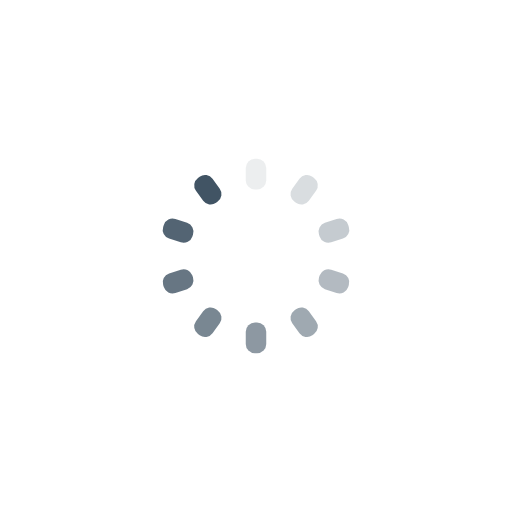
t = 0.00 s
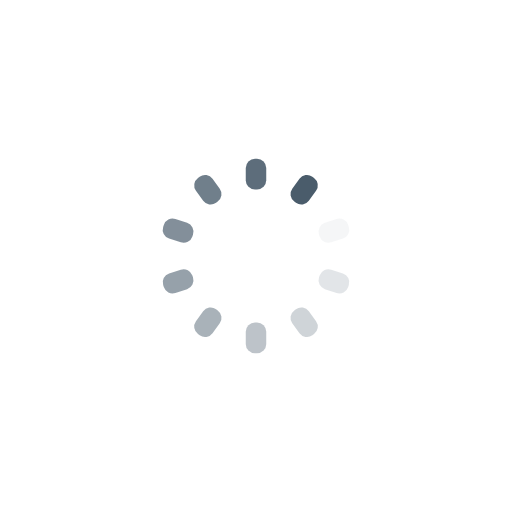
t = 0.25 s
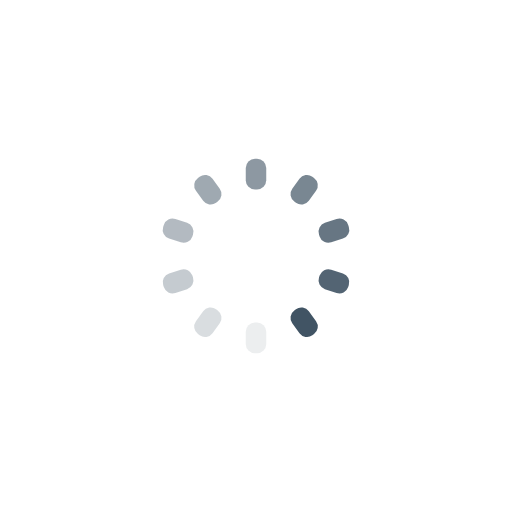
t = 0.50 s
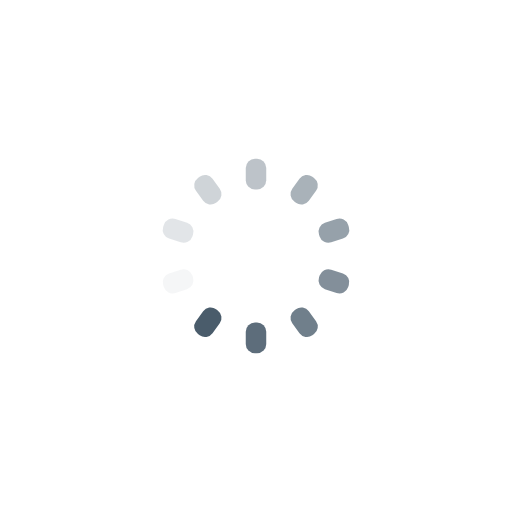
t = 0.75 s

The animated SVG that drew these frames (rendered in a browser with its animation timeline set to each time). Animation: 10 SMIL elements (animate=10); one cycle of 1.00 s, repeats indefinitely.

<svg xmlns="http://www.w3.org/2000/svg" viewBox="0 0 100 100" preserveAspectRatio="xMidYMid" width="200" height="200" style="shape-rendering: auto; display: block; background: none;" xmlns:xlink="http://www.w3.org/1999/xlink"><g><g transform="rotate(0 50 50)">
  <rect fill="#415464" height="6" width="4" ry="1.8" rx="1.8" y="31" x="48">
    <animate repeatCount="indefinite" begin="-0.9s" dur="1s" keyTimes="0;1" values="1;0" attributeName="opacity"></animate>
  </rect>
</g><g transform="rotate(36 50 50)">
  <rect fill="#415464" height="6" width="4" ry="1.8" rx="1.8" y="31" x="48">
    <animate repeatCount="indefinite" begin="-0.8s" dur="1s" keyTimes="0;1" values="1;0" attributeName="opacity"></animate>
  </rect>
</g><g transform="rotate(72 50 50)">
  <rect fill="#415464" height="6" width="4" ry="1.8" rx="1.8" y="31" x="48">
    <animate repeatCount="indefinite" begin="-0.7s" dur="1s" keyTimes="0;1" values="1;0" attributeName="opacity"></animate>
  </rect>
</g><g transform="rotate(108 50 50)">
  <rect fill="#415464" height="6" width="4" ry="1.8" rx="1.8" y="31" x="48">
    <animate repeatCount="indefinite" begin="-0.6s" dur="1s" keyTimes="0;1" values="1;0" attributeName="opacity"></animate>
  </rect>
</g><g transform="rotate(144 50 50)">
  <rect fill="#415464" height="6" width="4" ry="1.8" rx="1.8" y="31" x="48">
    <animate repeatCount="indefinite" begin="-0.5s" dur="1s" keyTimes="0;1" values="1;0" attributeName="opacity"></animate>
  </rect>
</g><g transform="rotate(180 50 50)">
  <rect fill="#415464" height="6" width="4" ry="1.8" rx="1.8" y="31" x="48">
    <animate repeatCount="indefinite" begin="-0.4s" dur="1s" keyTimes="0;1" values="1;0" attributeName="opacity"></animate>
  </rect>
</g><g transform="rotate(216 50 50)">
  <rect fill="#415464" height="6" width="4" ry="1.8" rx="1.8" y="31" x="48">
    <animate repeatCount="indefinite" begin="-0.3s" dur="1s" keyTimes="0;1" values="1;0" attributeName="opacity"></animate>
  </rect>
</g><g transform="rotate(252 50 50)">
  <rect fill="#415464" height="6" width="4" ry="1.8" rx="1.8" y="31" x="48">
    <animate repeatCount="indefinite" begin="-0.2s" dur="1s" keyTimes="0;1" values="1;0" attributeName="opacity"></animate>
  </rect>
</g><g transform="rotate(288 50 50)">
  <rect fill="#415464" height="6" width="4" ry="1.8" rx="1.8" y="31" x="48">
    <animate repeatCount="indefinite" begin="-0.1s" dur="1s" keyTimes="0;1" values="1;0" attributeName="opacity"></animate>
  </rect>
</g><g transform="rotate(324 50 50)">
  <rect fill="#415464" height="6" width="4" ry="1.8" rx="1.8" y="31" x="48">
    <animate repeatCount="indefinite" begin="0s" dur="1s" keyTimes="0;1" values="1;0" attributeName="opacity"></animate>
  </rect>
</g><g></g></g><!-- [ldio] generated by https://loading.io --></svg>
